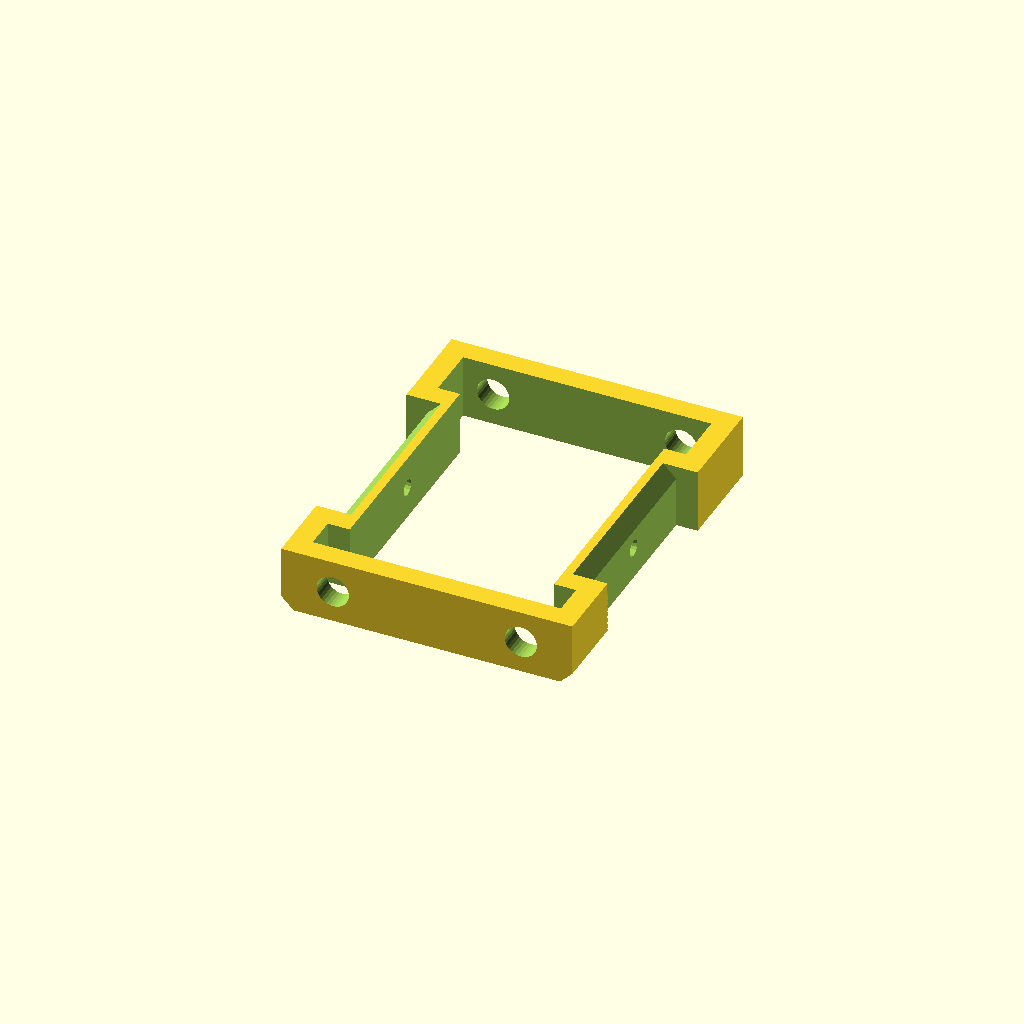
Cell 1 — every parameter at its default value.
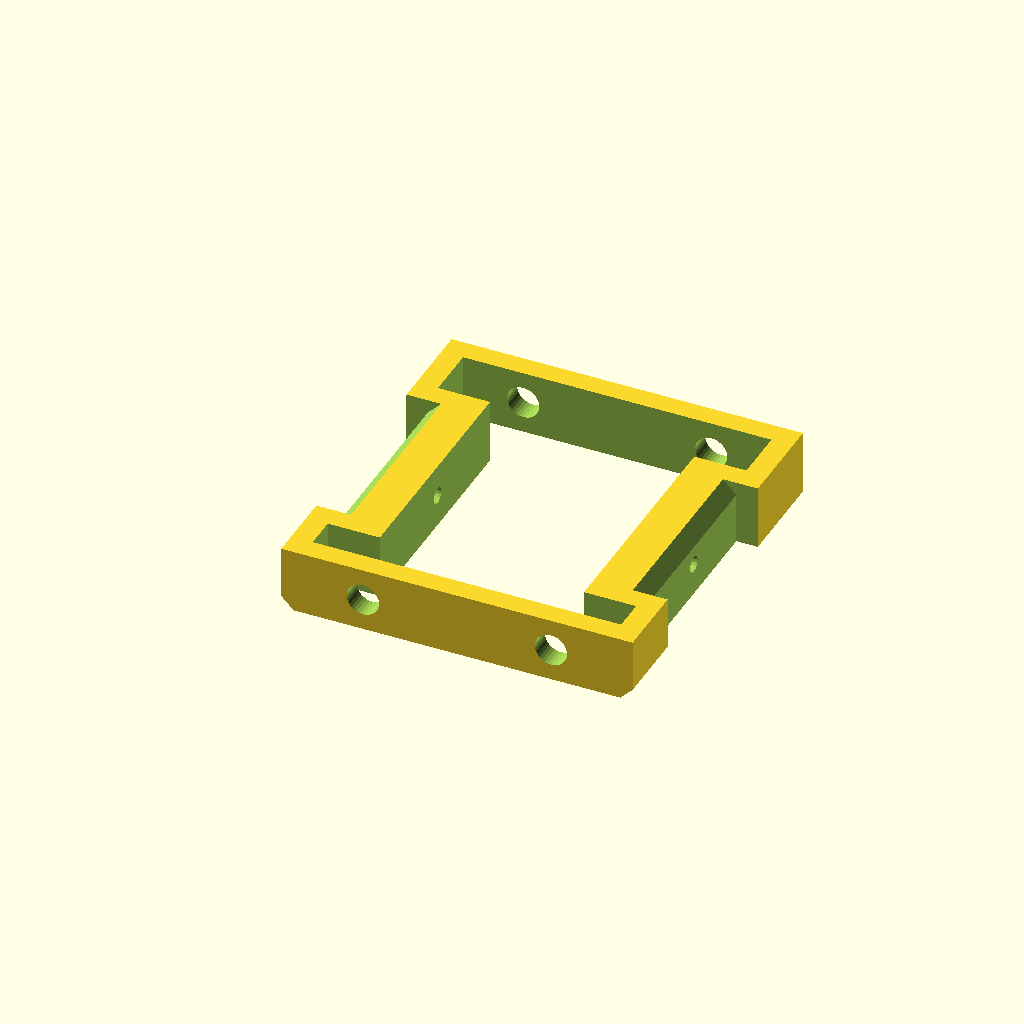
Cell 2 — edge_radius set to 5.6, the other parameters unchanged.
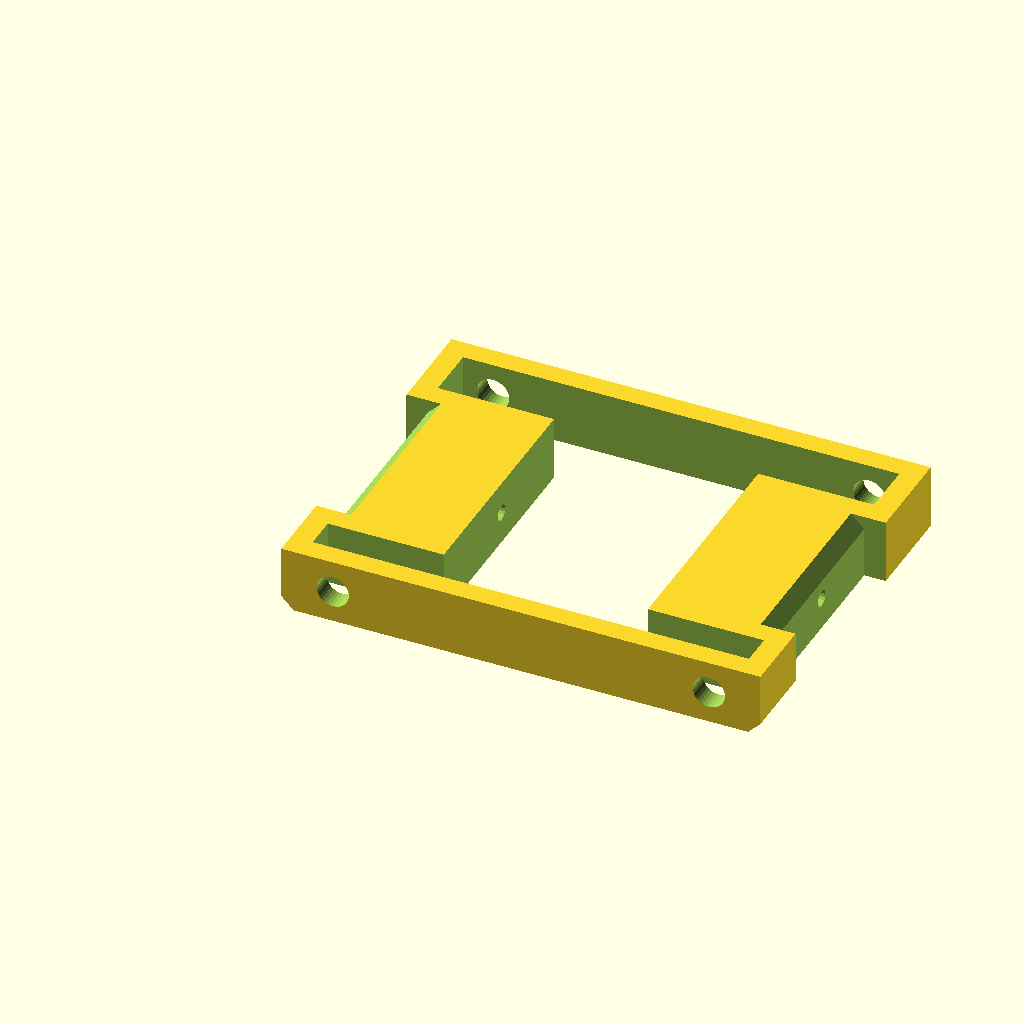
Cell 3: the same model with hole_wide = 35.
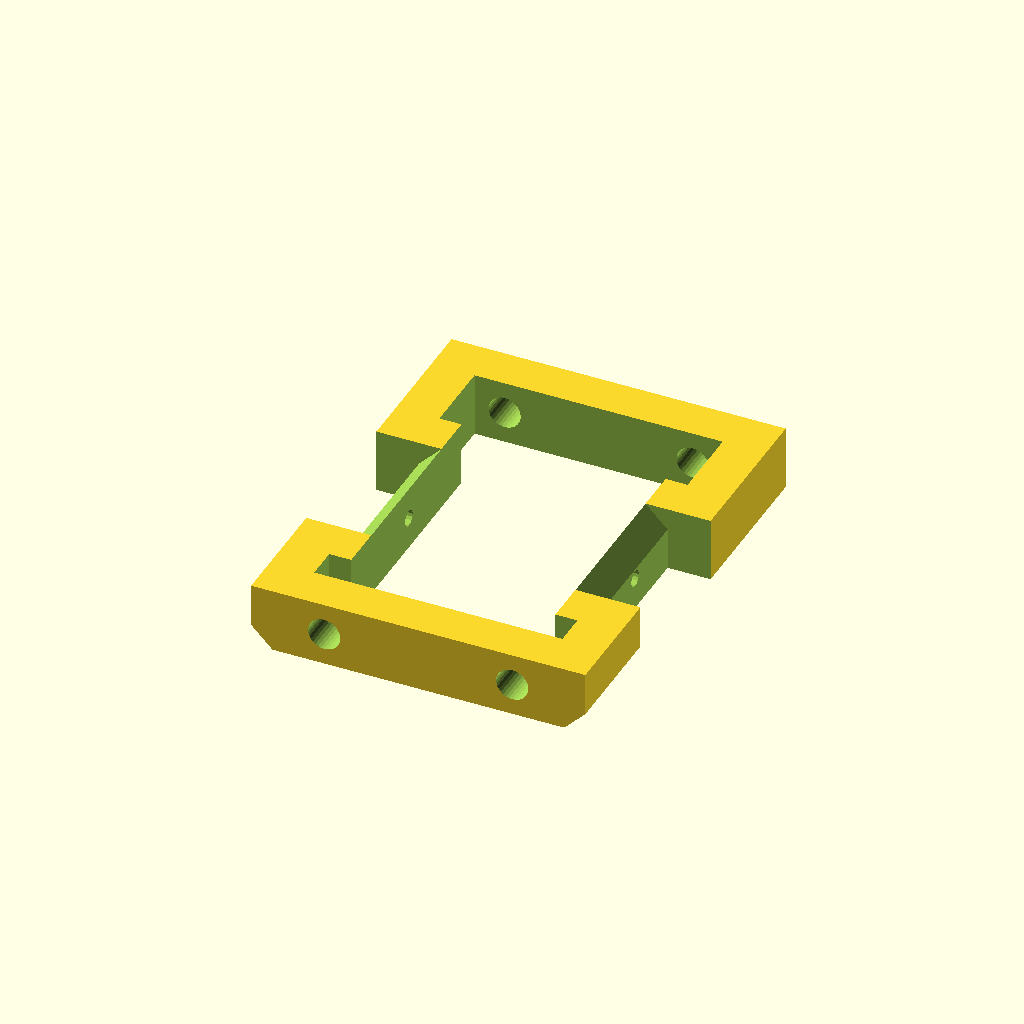
Cell 4: the same model with thickness = 4.
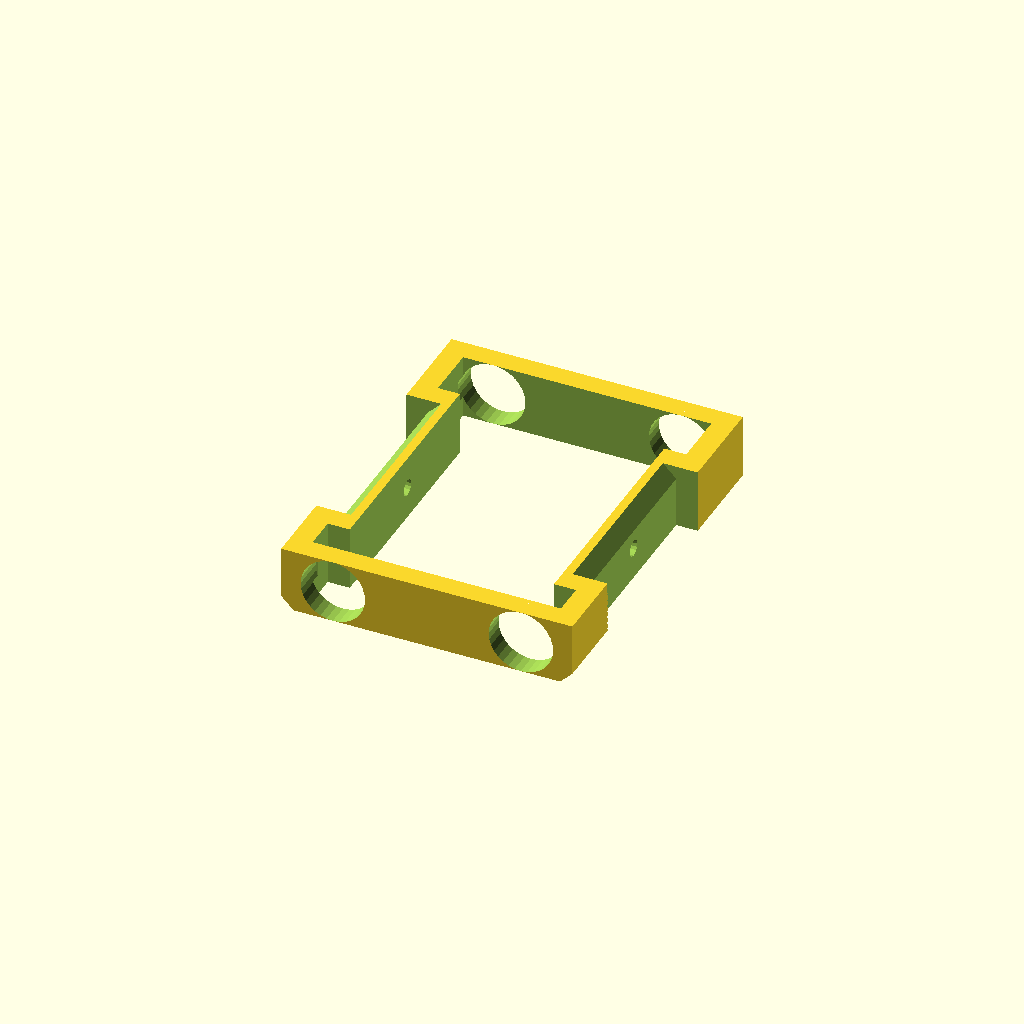
Cell 5 — bolt_hole_radius set to 3, the other parameters unchanged.
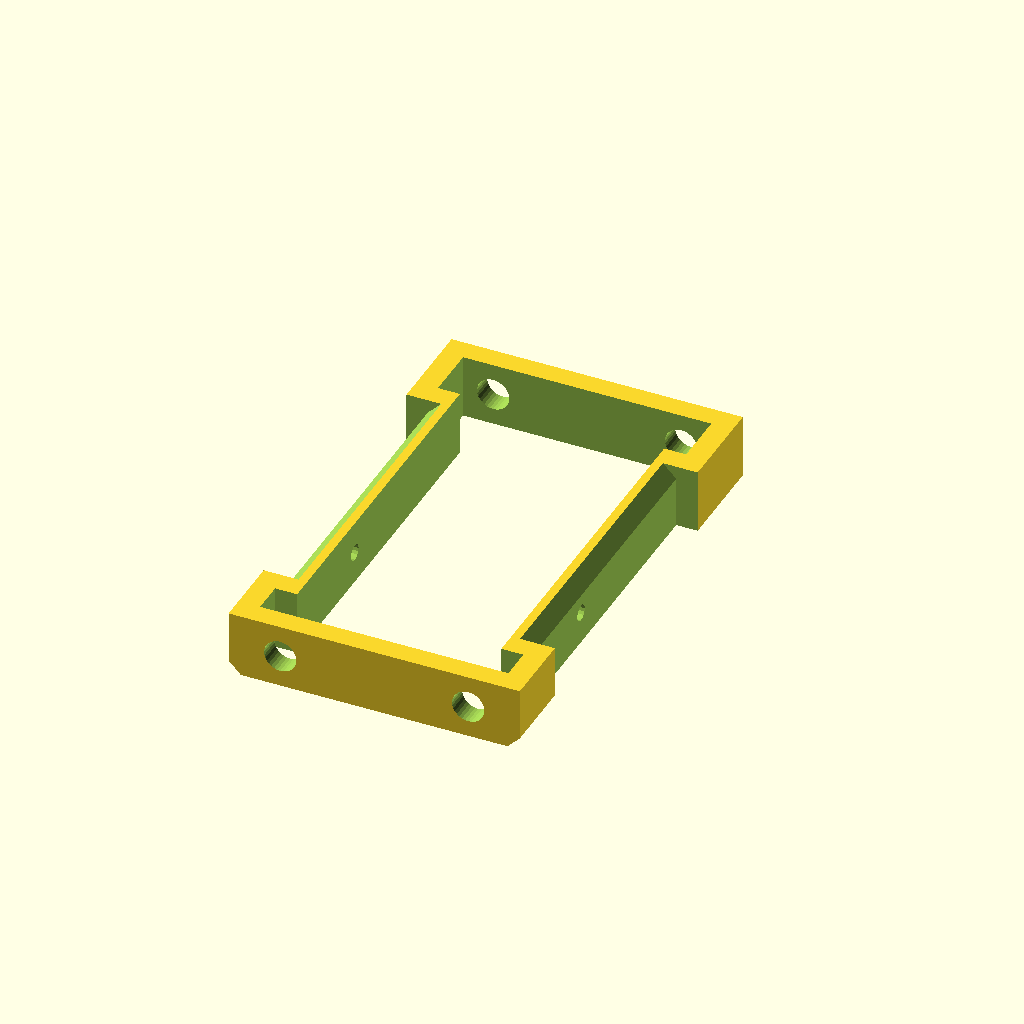
Cell 6: cam_above = 21 (everything else at default).
All cells are drawn from one camera (rotation 55°, 0°, 25°, orthographic, colour scheme Cornfield), so only the parameter changes between them.
The OpenSCAD source (drones/_rip/TjGremlin/Interchangeable Frame Parts/Front support/runcam_mini_30mm_high.scad):
/*

    Designed to fit a Runcam Mini in place of the front supports.

    The big-stepped end is the top, the existing top-plate sits *inside* that.

    The small-stepped end is the bottom, and sits *on* the bottom plate.

    The steps are big enough to fit M3 x 2.5mm nuts. The bolts should be M3
    12mm nylon.

*/

// Settings.
edge_radius = 2.8;
hole_wide = 17.5;
thickness = 2;
bolt_hole_radius = 1.5;
cam_above = 10.5;
cam_below = 11.5;
nut_height = 3;
cam_width = 19;
ring_depth = 6;

// Derived.
cam_height = cam_above + cam_below;
frame_width = (edge_radius*2) + hole_wide;
ring_width = frame_width + (thickness*2);
ring_height = cam_above + cam_below + (nut_height * 2) + thickness * 3;
frame_top_down = thickness;
cam_top_down = frame_top_down + thickness + nut_height;
prop_top_down = cam_top_down + thickness;
feet_top_down = cam_top_down + cam_height;
pivot_top_down = cam_top_down + cam_above;


// Make it!
rotate([90, 0, 0]) {
    ring();
}

module ring() {
    difference() {
        ringAdd();
        ringRemove();
    }
}

module ringAdd(){
    // outer box
    cube([ring_width, ring_depth, ring_height]);
}

module ringRemove(){
    translate([0, -1, 0]) {

        // frame top.
        translate([thickness, 0, frame_top_down]) {
            cube([frame_width, ring_depth + 2, thickness + nut_height]);
        }

        // Cam
        translate([((ring_width - cam_width) / 2), 0, cam_top_down - 1]){
            cube([cam_width, ring_depth + 2, cam_height + 2]);
        }

        // Props
        translate([-1, 0, prop_top_down]) {
            cube([thickness + 1, ring_depth + 2, cam_height - thickness*2]);
        }

        translate([ring_width-thickness, 0, prop_top_down]) {
            cube([thickness + 1, ring_depth + 2, cam_height - thickness*2]);
        }

        // Feet.
        translate([thickness, 0, feet_top_down]) {
            cube([frame_width, ring_depth + 2, nut_height]);
        }

        // Holes.
        translate([edge_radius + thickness, (ring_depth / 2) + 1, -1]) {
            cylinder(r=bolt_hole_radius, h=thickness+2, $fn=32);

            translate([hole_wide, 0, 0]) {
                cylinder(r=bolt_hole_radius, h=thickness+2, $fn=32);
            }
        }

        translate([edge_radius + thickness, (ring_depth / 2) + 1, feet_top_down + (nut_height + thickness) + 1]) {
            mirror([0, 0, 1]) {
                cylinder(r=bolt_hole_radius, h=thickness+2, $fn=32);

                translate([hole_wide, 0, 0]) {
                    cylinder(r=bolt_hole_radius, h=thickness+2, $fn=32);
                }
            }
        }
    }

    // Prop clearance chamfers
    translate([-1, ring_depth, prop_top_down]) {
        rotate([0, 0, -45]) {
            cube([thickness + 1, thickness + 1, cam_height - thickness*2]);
        }
    }

    mirror([1, 0, 0]) {
        translate([-ring_width - 1, ring_depth, prop_top_down]) {
            rotate([0, 0, -45]) {
                cube([thickness + 1, thickness + 1, cam_height - thickness*2]);
            }
        }
    }

    // ESC clearance chamfers
    translate([-thickness - 1, -0.1, feet_top_down - thickness - 1]) {
        rotate([0, 0, -45]) {
            cube([thickness + 1, thickness + 1, cam_height - thickness*2]);
        }
    }

    mirror([1, 0, 0]) {
        translate([-ring_width - thickness - 1, - 0.1, feet_top_down - thickness - 1]) {
            rotate([0, 0, -45]) {
                cube([thickness + 1, thickness + 1, cam_height - thickness*2]);
            }
        }
    }

    // Cam pivot
    translate([0, ring_depth/2, pivot_top_down]) {
        rotate([0, 90, 0]) {
            cylinder(r=0.75, h=ring_width, $fn=16);
        }
    }

}
Parameter table extracted from the source (name, type, default, range or options):
edge_radius: number, default 2.8
hole_wide: number, default 17.5
thickness: number, default 2
bolt_hole_radius: number, default 1.5
cam_above: number, default 10.5
cam_below: number, default 11.5
nut_height: number, default 3
cam_width: number, default 19
ring_depth: number, default 6
